Run: headless pygame with SDL's dummy video driver; simulated clock (each Clock.tick advances the game by its frame time, no real sleeping); random seed 0; keys injected as events and as key.get_pressed() state; no mouse input.
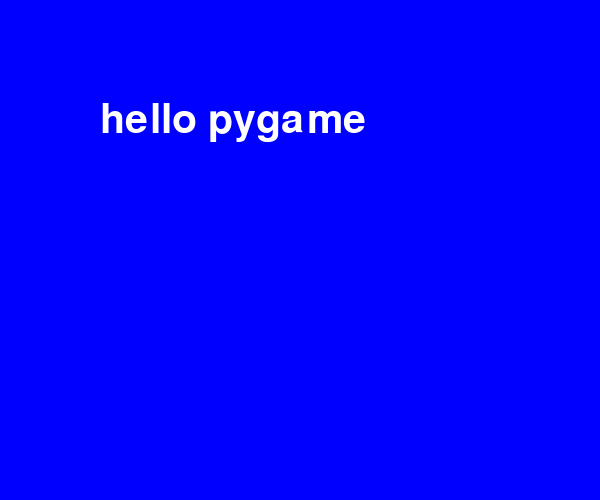
Frame 1 of 1 · flips 1–60 · no input

The pygame program that drew these frames:

# -*- coding:utf-8 -*-
import pygame
from pygame.locals import *
import sys
#初始化pygame
pygame.init() 
#设置一个窗口，设置字体，设置窗口标题
screen = pygame.display.set_mode((600,500))
myfont = pygame.font.Font(None,60)
pygame.display.set_caption("draw text")
#定义两个颜色的RGB值（元组类型），渲染一段文本放入textImage对象中，
#render方法三个参数，文字、是否抗锯齿、颜色
white = 255,255,255
blue = 0,0,255
textImage = myfont.render("hello pygame", True, white)
#循环
while True:
    #检测条件，当点了了关闭按钮或者按下任意按键，则关闭程序
    for event in pygame.event.get():
        if event.type in (QUIT,KEYDOWN):
            sys.exit()
    #屏幕填充颜色，屏幕绘制方法，显示更新方法
    screen.fill(blue)
    screen.blit(textImage,(100,100))
    pygame.display.update()
